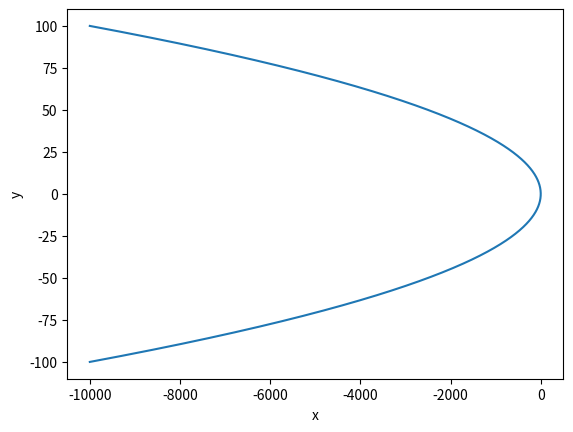

Write Python code to recreate this figure.
import numpy as np
import matplotlib.pyplot as plt

def f(y):
    return (1 - y**2)

ys = np.linspace(-100, 100, 1000)
xs = f(ys)

plt.plot(xs, ys)
plt.xlabel("x")
plt.ylabel("y")
plt.show()
